Image classification data set "dataset_orignal" (ramyapriya/Ikea-WebScraping-Classification on GitHub). Class labels (4): beds, chairs, tables, tableware.

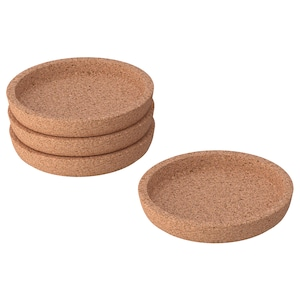
Label: tableware

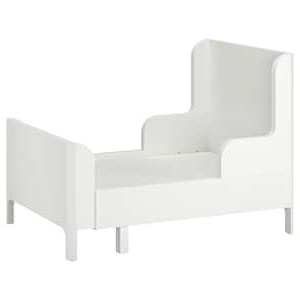
Label: beds

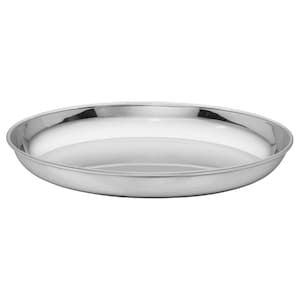
Label: tableware

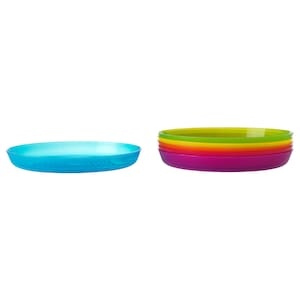
Label: tableware

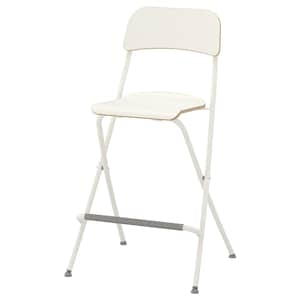
Label: chairs

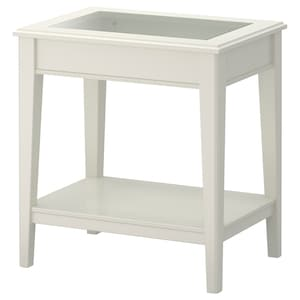
Label: tables
